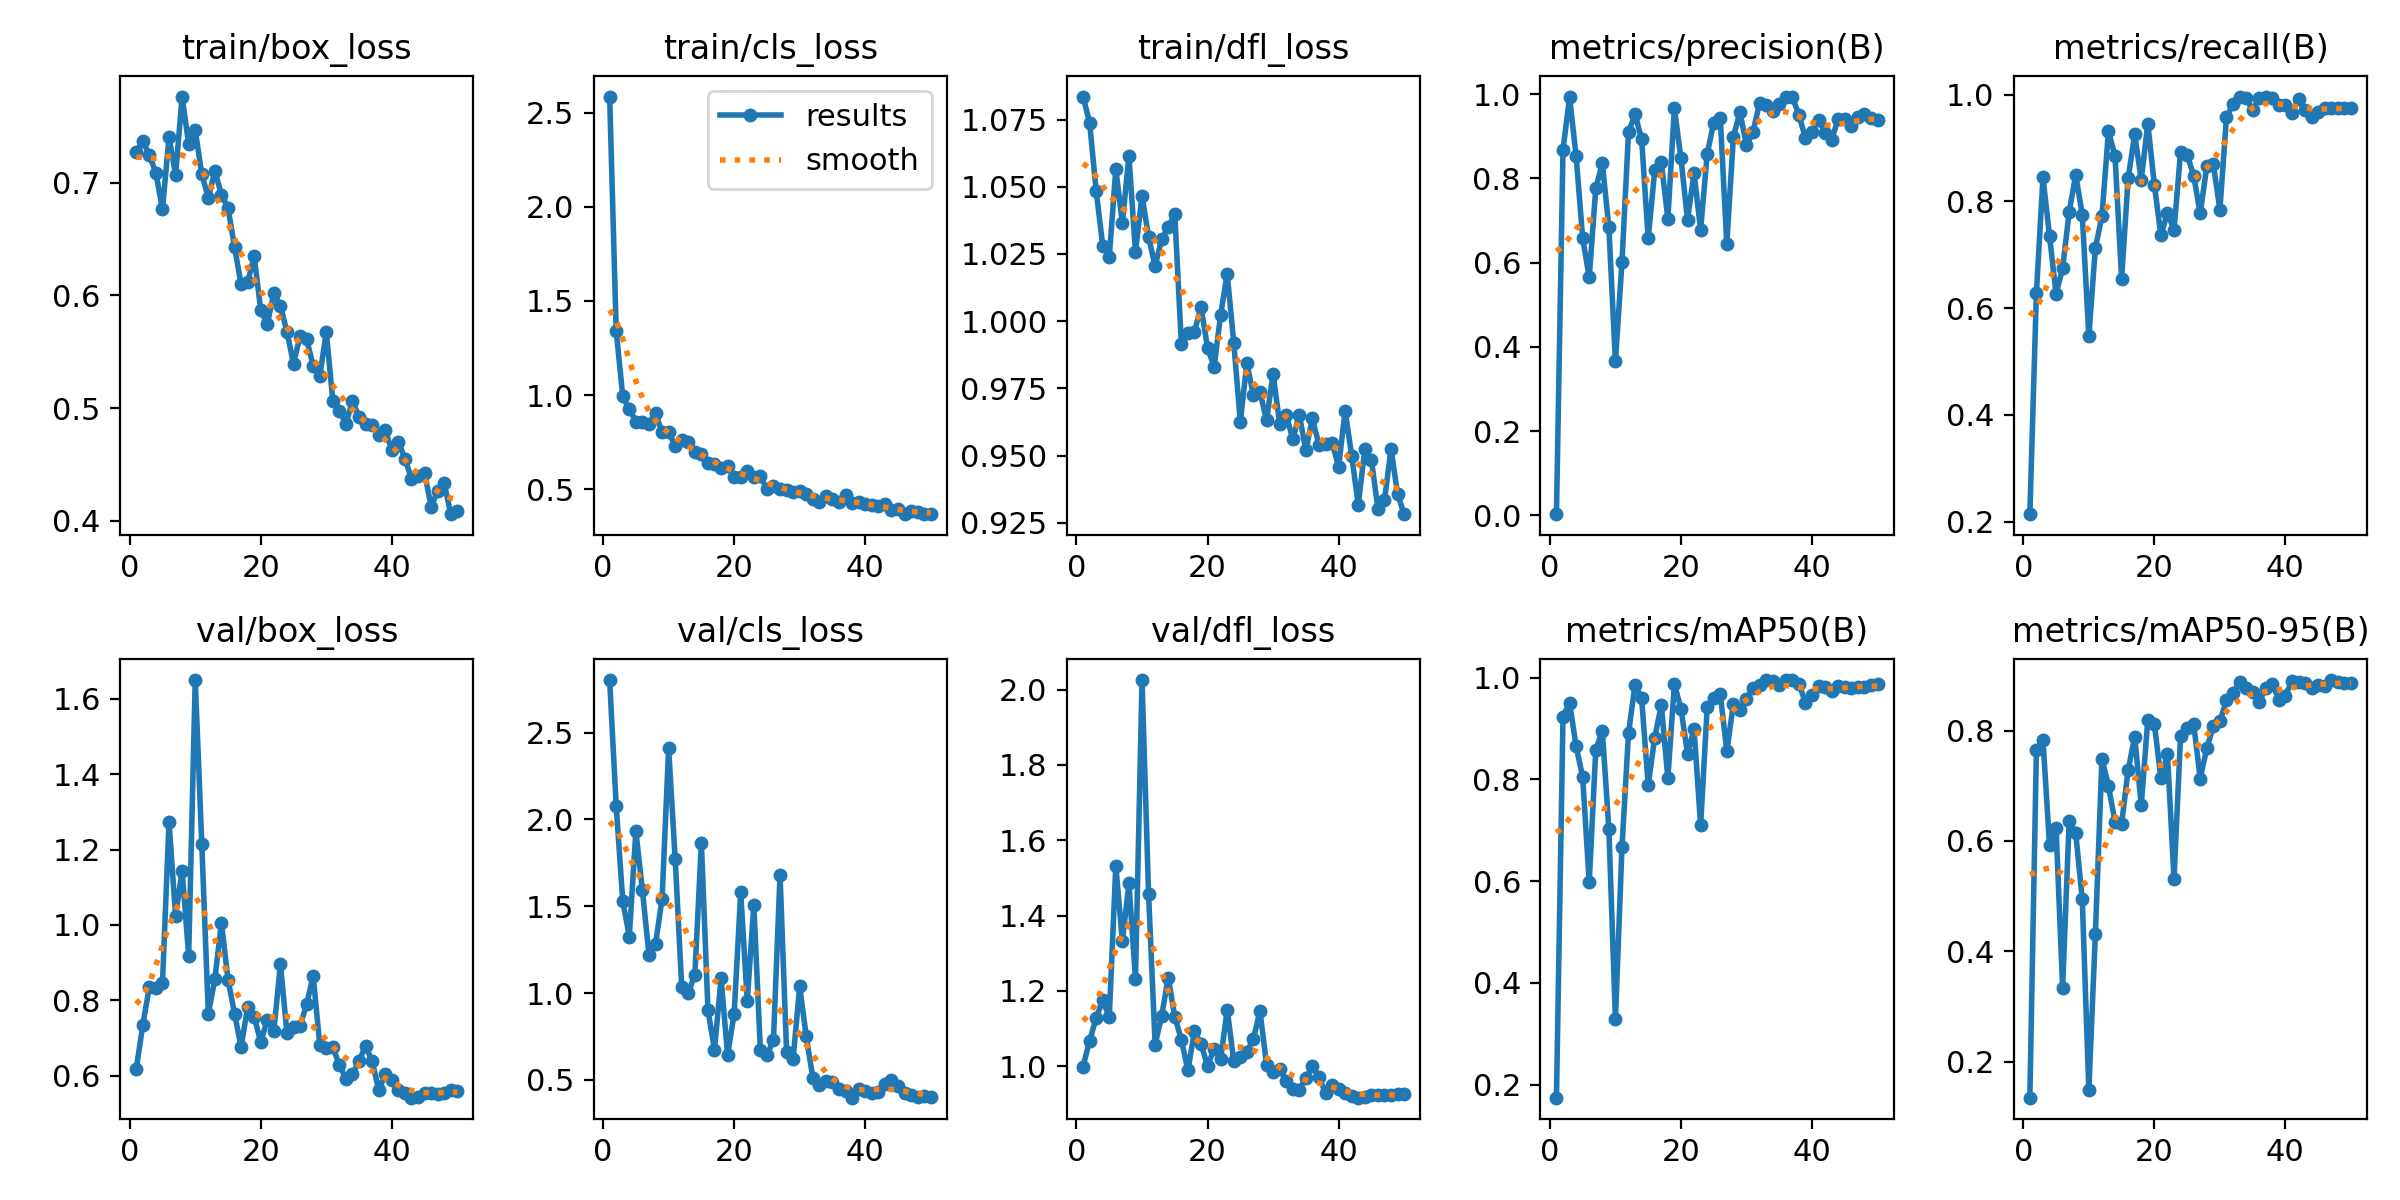

Source data for this figure (header and first rows):
epoch, time, train/box_loss, train/cls_loss, train/dfl_loss, metrics/precision(B), metrics/recall(B), metrics/mAP50(B), metrics/mAP50-95(B), val/box_loss, val/cls_loss, val/dfl_loss, lr/pg0, lr/pg1, lr/pg2
1, 28.62, 0.7275, 2.585, 1.084, 0.0026, 0.2138, 0.1743, 0.1349, 0.6182, 2.803, 0.9994, 0.0002001, 0.0002001, 0.0002001
2, 43.88, 0.737, 1.342, 1.074, 0.8684, 0.6281, 0.9233, 0.7647, 0.7353, 2.076, 1.068, 0.0004062, 0.0004062, 0.0004062
3, 57.51, 0.7249, 0.9926, 1.049, 0.9925, 0.8447, 0.9505, 0.7834, 0.8363, 1.53, 1.128, 0.0006039, 0.0006039, 0.0006039
4, 71.2, 0.7088, 0.9273, 1.028, 0.853, 0.7355, 0.8651, 0.5926, 0.8333, 1.325, 1.176, 0.000793, 0.000793, 0.000793
5, 83.64, 0.6764, 0.8594, 1.024, 0.6579, 0.6263, 0.8045, 0.623, 0.8455, 1.933, 1.131, 0.0009737, 0.0009737, 0.0009737
6, 103.7, 0.7406, 0.8556, 1.057, 0.5648, 0.6746, 0.5972, 0.3341, 1.273, 1.592, 1.533, 0.001146, 0.001146, 0.001146
7, 120, 0.7073, 0.8459, 1.036, 0.7759, 0.7802, 0.8572, 0.637, 1.025, 1.219, 1.332, 0.001259, 0.001259, 0.001259
8, 137.8, 0.7767, 0.9023, 1.062, 0.8356, 0.8495, 0.8956, 0.6141, 1.144, 1.284, 1.485, 0.001231, 0.001231, 0.001231
9, 158.5, 0.7343, 0.8028, 1.026, 0.6833, 0.7749, 0.7023, 0.4939, 0.9183, 1.543, 1.233, 0.001203, 0.001203, 0.001203
10, 170.7, 0.7468, 0.8059, 1.047, 0.3652, 0.5471, 0.3284, 0.1486, 1.649, 2.409, 2.025, 0.001174, 0.001174, 0.001174
11, 185.4, 0.7078, 0.7291, 1.031, 0.6014, 0.7126, 0.667, 0.4317, 1.215, 1.773, 1.456, 0.001146, 0.001146, 0.001146
12, 198.3, 0.6866, 0.7613, 1.021, 0.9102, 0.7723, 0.8912, 0.7493, 0.7635, 1.035, 1.058, 0.001118, 0.001118, 0.001118
13, 210.7, 0.7104, 0.7493, 1.031, 0.952, 0.9317, 0.986, 0.6991, 0.8578, 1.002, 1.134, 0.001089, 0.001089, 0.001089
14, 228.6, 0.6896, 0.6999, 1.035, 0.8926, 0.8843, 0.9589, 0.6344, 1.006, 1.105, 1.236, 0.001061, 0.001061, 0.001061
15, 240.9, 0.6779, 0.6893, 1.04, 0.6572, 0.6548, 0.7885, 0.631, 0.8555, 1.865, 1.131, 0.001033, 0.001033, 0.001033
16, 254.3, 0.643, 0.6379, 0.9915, 0.8186, 0.8431, 0.8819, 0.7285, 0.7651, 0.9031, 1.071, 0.001005, 0.001005, 0.001005
17, 269.1, 0.6098, 0.6352, 0.9956, 0.8383, 0.9254, 0.946, 0.789, 0.6773, 0.6734, 0.9895, 0.0009763, 0.0009763, 0.0009763
18, 290.2, 0.612, 0.6145, 0.9961, 0.7044, 0.8406, 0.8022, 0.6648, 0.7822, 1.085, 1.093, 0.000948, 0.000948, 0.000948
19, 305, 0.6347, 0.6212, 1.005, 0.9661, 0.9456, 0.9872, 0.8197, 0.757, 0.6442, 1.06, 0.0009197, 0.0009197, 0.0009197
20, 320, 0.5869, 0.5645, 0.9901, 0.8471, 0.8313, 0.9387, 0.8122, 0.6895, 0.8816, 1, 0.0008914, 0.0008914, 0.0008914
21, 335.3, 0.5746, 0.567, 0.9831, 0.7018, 0.7363, 0.8506, 0.7135, 0.7488, 1.581, 1.047, 0.0008631, 0.0008631, 0.0008631
22, 349.8, 0.6022, 0.5995, 1.002, 0.8132, 0.7781, 0.8986, 0.7572, 0.7193, 0.955, 1.02, 0.0008348, 0.0008348, 0.0008348
23, 369.6, 0.5907, 0.563, 1.018, 0.6772, 0.7464, 0.7092, 0.5314, 0.8966, 1.507, 1.151, 0.0008065, 0.0008065, 0.0008065
24, 384.9, 0.5677, 0.5709, 0.992, 0.8576, 0.8919, 0.9411, 0.7905, 0.7128, 0.6737, 1.013, 0.0007782, 0.0007782, 0.0007782
25, 401.8, 0.5392, 0.5002, 0.9627, 0.9322, 0.8877, 0.9592, 0.8045, 0.7309, 0.6414, 1.025, 0.0007499, 0.0007499, 0.0007499
26, 417, 0.5643, 0.5166, 0.9843, 0.9429, 0.8479, 0.9675, 0.8118, 0.7325, 0.7311, 1.039, 0.0007216, 0.0007216, 0.0007216
27, 433.1, 0.5612, 0.5032, 0.9725, 0.6432, 0.7774, 0.8551, 0.7129, 0.7893, 1.681, 1.073, 0.0006934, 0.0006934, 0.0006934
28, 448.7, 0.5375, 0.4963, 0.9738, 0.8988, 0.8655, 0.948, 0.768, 0.8654, 0.6631, 1.147, 0.0006651, 0.0006651, 0.0006651
29, 466.2, 0.5281, 0.488, 0.9631, 0.9569, 0.8692, 0.9352, 0.8077, 0.6831, 0.622, 1.005, 0.0006368, 0.0006368, 0.0006368
30, 482.2, 0.5676, 0.4893, 0.9804, 0.8789, 0.7843, 0.9587, 0.8169, 0.6727, 1.039, 0.985, 0.0006085, 0.0006085, 0.0006085
31, 497.6, 0.5064, 0.4723, 0.9619, 0.9103, 0.9577, 0.9795, 0.8546, 0.6754, 0.7503, 0.9937, 0.0005802, 0.0005802, 0.0005802
32, 514.2, 0.4978, 0.449, 0.9653, 0.9791, 0.9816, 0.9857, 0.8679, 0.6292, 0.5137, 0.9616, 0.0005519, 0.0005519, 0.0005519
33, 530.9, 0.4861, 0.4328, 0.956, 0.9743, 0.9964, 0.9942, 0.8882, 0.5924, 0.4726, 0.941, 0.0005236, 0.0005236, 0.0005236
34, 547.3, 0.5064, 0.4634, 0.9652, 0.9606, 0.9928, 0.9928, 0.877, 0.6047, 0.4962, 0.9382, 0.0004953, 0.0004953, 0.0004953
35, 564.5, 0.4919, 0.4505, 0.9519, 0.9753, 0.9717, 0.9847, 0.8695, 0.6396, 0.4864, 0.969, 0.000467, 0.000467, 0.000467
36, 580.6, 0.4854, 0.4297, 0.9638, 0.9941, 0.9933, 0.995, 0.8519, 0.6797, 0.4467, 1, 0.0004387, 0.0004387, 0.0004387
37, 597.6, 0.4848, 0.4685, 0.954, 0.9932, 0.996, 0.995, 0.8772, 0.639, 0.4355, 0.971, 0.0004104, 0.0004104, 0.0004104
38, 612.9, 0.4756, 0.4265, 0.9543, 0.9506, 0.9928, 0.9882, 0.8849, 0.5631, 0.3978, 0.9298, 0.0003821, 0.0003821, 0.0003821
39, 627.8, 0.4801, 0.431, 0.9549, 0.8955, 0.981, 0.9503, 0.8561, 0.6038, 0.4489, 0.9506, 0.0003538, 0.0003538, 0.0003538
40, 645.4, 0.4625, 0.4192, 0.9459, 0.9096, 0.9808, 0.9653, 0.8629, 0.59, 0.4361, 0.941, 0.0003255, 0.0003255, 0.0003255
41, 661.5, 0.4699, 0.417, 0.9667, 0.9378, 0.9664, 0.9824, 0.8902, 0.5626, 0.4228, 0.9293, 0.0002972, 0.0002972, 0.0002972
42, 679.3, 0.455, 0.4086, 0.9498, 0.9087, 0.991, 0.9815, 0.8875, 0.5542, 0.43, 0.9226, 0.0002689, 0.0002689, 0.0002689
43, 696.4, 0.4373, 0.4237, 0.9317, 0.8913, 0.9711, 0.9741, 0.8864, 0.5423, 0.4792, 0.9168, 0.0002406, 0.0002406, 0.0002406
44, 713.2, 0.4394, 0.3912, 0.9525, 0.9419, 0.959, 0.9825, 0.8777, 0.5445, 0.5016, 0.9193, 0.0002123, 0.0002123, 0.0002123
45, 730.1, 0.4424, 0.3932, 0.9485, 0.9402, 0.9679, 0.9811, 0.8819, 0.5554, 0.467, 0.9231, 0.0001841, 0.0001841, 0.0001841
46, 752.6, 0.4123, 0.3709, 0.9302, 0.9249, 0.975, 0.9798, 0.8801, 0.5549, 0.4234, 0.9232, 0.0001558, 0.0001558, 0.0001558
47, 788.7, 0.4265, 0.382, 0.9334, 0.9448, 0.9752, 0.9813, 0.8914, 0.5516, 0.4108, 0.9235, 0.0001275, 0.0001275, 0.0001275
48, 808.7, 0.4333, 0.3766, 0.9525, 0.952, 0.9754, 0.9816, 0.887, 0.555, 0.4015, 0.9228, 9.91726e-05, 9.91726e-05, 9.91726e-05
49, 830.5, 0.4057, 0.3676, 0.9356, 0.9432, 0.9749, 0.9845, 0.8865, 0.5615, 0.4063, 0.9268, 7.08784e-05, 7.08784e-05, 7.08784e-05
50, 862.9, 0.4087, 0.3704, 0.9282, 0.9394, 0.9753, 0.9866, 0.8862, 0.5606, 0.4043, 0.9269, 4.25842e-05, 4.25842e-05, 4.25842e-05
